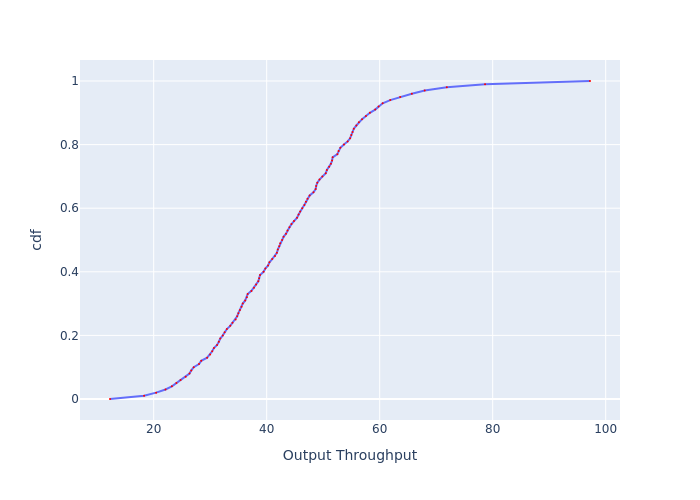

The file beside this chart, header and first rows:
, cdf, Output Throughput
0, 0.0, 12.27
1, 0.01, 18.3
2, 0.02, 20.43
3, 0.03, 22.09
4, 0.04, 23.22
5, 0.05, 24.02
6, 0.06, 24.75
7, 0.07, 25.66
8, 0.08, 26.34
9, 0.09, 26.66
10, 0.1, 27.09
11, 0.11, 28.02
12, 0.12, 28.42
13, 0.13, 29.46
14, 0.14, 29.99
15, 0.15, 30.36
16, 0.16, 30.66
17, 0.17, 31.22
18, 0.18, 31.53
19, 0.19, 31.79
20, 0.2, 32.23
21, 0.21, 32.56
22, 0.22, 32.95
23, 0.23, 33.55
24, 0.24, 33.95
25, 0.25, 34.5
26, 0.26, 34.78
27, 0.27, 34.99
28, 0.28, 35.27
29, 0.29, 35.55
30, 0.3, 35.77
31, 0.31, 36.2
32, 0.32, 36.49
33, 0.33, 36.63
34, 0.34, 37.3
35, 0.35, 37.75
36, 0.36, 38.13
37, 0.37, 38.51
38, 0.38, 38.67
39, 0.39, 38.82
40, 0.4, 39.45
41, 0.41, 39.77
42, 0.42, 40.25
43, 0.43, 40.49
44, 0.44, 40.98
45, 0.45, 41.47
46, 0.46, 41.8
47, 0.47, 41.97
48, 0.48, 42.22
49, 0.49, 42.39
50, 0.5, 42.73
51, 0.51, 42.99
52, 0.52, 43.42
53, 0.53, 43.68
54, 0.54, 44.04
55, 0.55, 44.39
56, 0.56, 44.84
57, 0.57, 45.38
58, 0.58, 45.65
59, 0.59, 45.92
... 41 more rows
